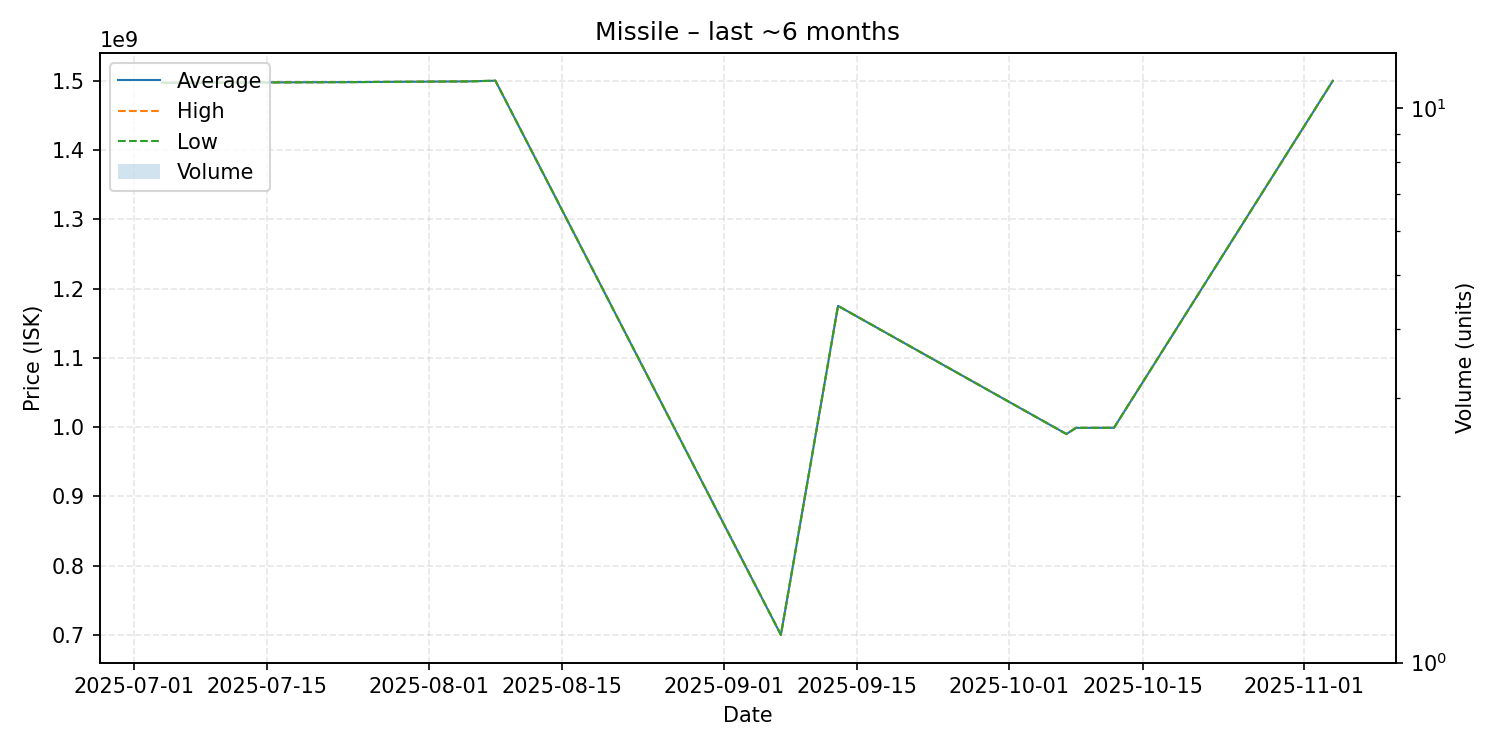

The data file committed next to this chart (first rows):
date, average, highest, lowest, order_count, volume
2025-07-04, 1497000000, 1497000000, 1497000000, 1, 1
2025-07-24, 1498000000, 1498000000, 1498000000, 1, 1
2025-08-05, 1499000000, 1499000000, 1499000000, 1, 1
2025-08-08, 1500000000, 1500000000, 1500000000, 1, 1
2025-09-07, 700100000, 700100000, 700100000, 1, 1
2025-09-13, 1175000000, 1175000000, 1175000000, 1, 1
2025-10-07, 990000000, 990000000, 990000000, 1, 1
2025-10-08, 998900000, 998900000, 998900000, 1, 1
2025-10-12, 999000000, 999000000, 999000000, 1, 1
2025-11-04, 1500000000, 1500000000, 1500000000, 1, 1
